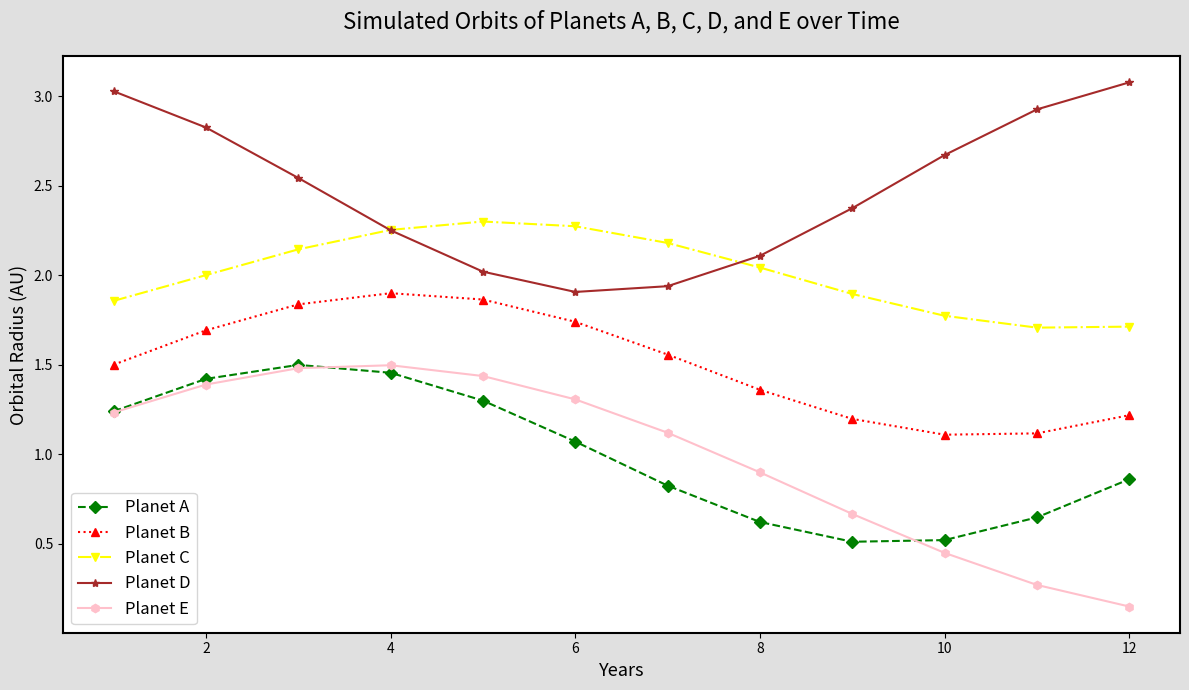

The script that saved this image:
import numpy as np
import matplotlib.pyplot as plt

years = np.linspace(1, 12, 12)
orbital_radius_planet_a = np.sin(years / 2) * 0.5 + 1
orbital_radius_planet_b = np.sin((years - 1) / 2) * 0.4 + 1.5
orbital_radius_planet_c = np.sin((years - 2) / 2) * 0.3 + 2
orbital_radius_planet_d = np.cos(years / 2) * 0.6 + 2.5
orbital_radius_planet_e = np.sin((years + 1) / 3) * 0.7 + 0.8

fig, ax = plt.subplots(figsize=(12, 7))

ax.plot(years, orbital_radius_planet_a, linestyle='--', marker='D', color='green', label='Planet A')
ax.plot(years, orbital_radius_planet_b, linestyle=':', marker='^', color='red', label='Planet B')
ax.plot(years, orbital_radius_planet_c, linestyle='-.', marker='v', color='yellow', label='Planet C')
ax.plot(years, orbital_radius_planet_d, linestyle='-', marker='*', color='brown', label='Planet D')
ax.plot(years, orbital_radius_planet_e, linestyle='-', marker='h', color='pink', label='Planet E')

ax.set_title("Simulated Orbits of Planets A, B, C, D, and E over Time", fontsize=16, pad=20)
ax.set_xlabel("Years", fontsize=13)
ax.set_ylabel("Orbital Radius (AU)", fontsize=13)
ax.legend(loc='best', fontsize=12)
ax.grid(False)
fig.patch.set_facecolor('#e0e0e0')
ax.spines['top'].set_linewidth(1.5)
ax.spines['right'].set_linewidth(1.5)
ax.spines['left'].set_linewidth(1.5)
ax.spines['bottom'].set_linewidth(1.5)
plt.tight_layout()
plt.show()
